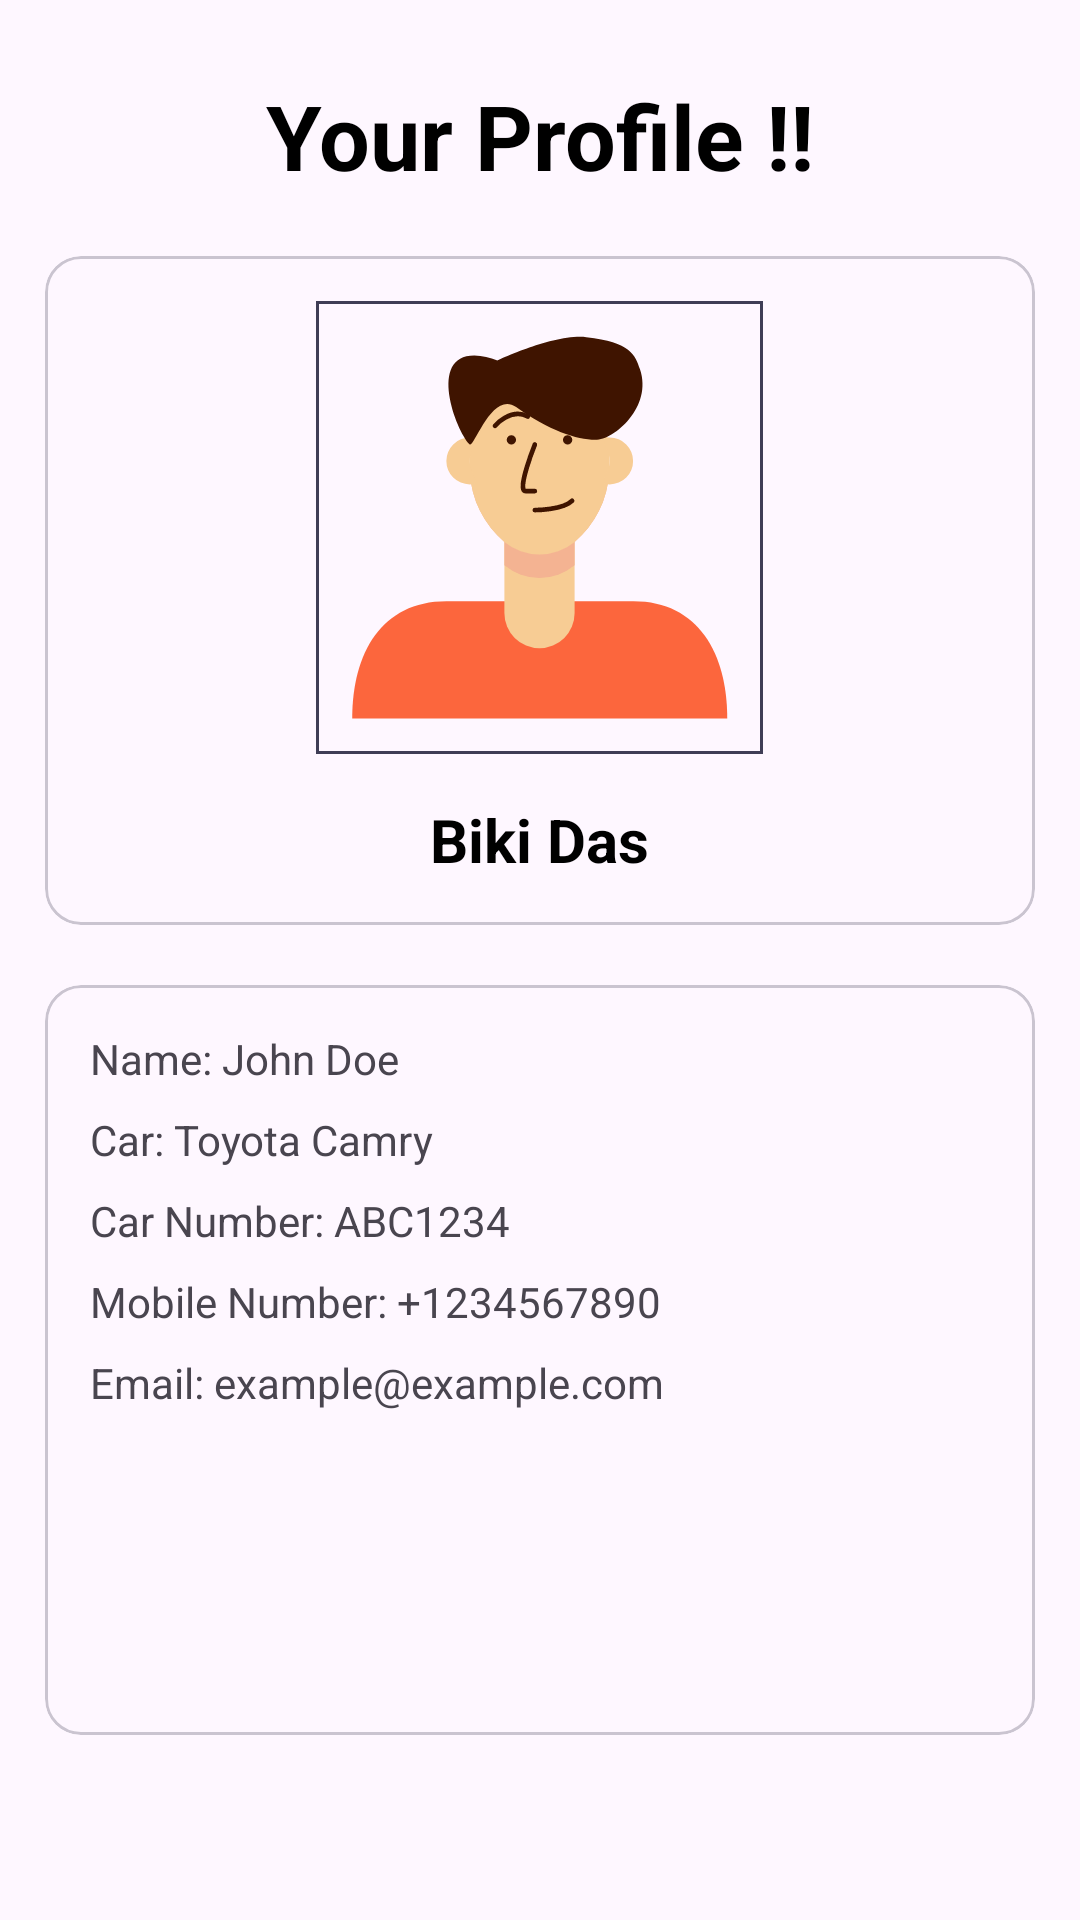

Reconstruct the res/layout file that produces this screen, plus the resources it refers to.
<!-- AndroidManifest.xml: application theme Theme.SmartParking -->
<!-- res/layout/fragment_profile.xml -->
<FrameLayout xmlns:android="http://schemas.android.com/apk/res/android"
    xmlns:app="http://schemas.android.com/apk/res-auto"
    xmlns:tools="http://schemas.android.com/tools"
    android:layout_width="match_parent"
    android:layout_height="match_parent"
    tools:context=".fragmant.FragmentProfile">

    <LinearLayout
        android:layout_width="match_parent"
        android:layout_height="wrap_content"
        android:orientation="vertical"
        android:layout_marginTop="10dp"
        android:padding="15dp">

        <TextView
            android:layout_width="wrap_content"
            android:layout_height="wrap_content"
            android:text="Your Profile !!"
            android:textStyle="bold"
            android:textSize="30sp"
            android:layout_gravity="center"
            android:textColor="@color/black"/>

        <com.google.android.material.card.MaterialCardView
            android:layout_width="match_parent"
            android:layout_height="wrap_content"
            android:layout_marginTop="20dp">

            <LinearLayout
                android:layout_width="match_parent"
                android:layout_height="wrap_content"
                android:orientation="vertical"
                android:layout_marginTop="0dp"
                android:padding="15dp">

                <com.google.android.material.imageview.ShapeableImageView
                    android:id="@+id/profileImgSelector"
                    android:layout_width="149dp"
                    android:layout_height="151dp"
                    android:layout_gravity="center"
                    android:contentDescription="Profile Image Selector"
                    android:src="@drawable/_085406_avatar_man_profile_user_icon"
                    app:shapeAppearanceOverlay="@style/CircleImageViewStyle"
                    app:strokeColor="@color/Blue"
                    app:strokeWidth="2dp" />

                <LinearLayout
                    android:layout_width="wrap_content"
                    android:layout_height="wrap_content"
                    android:layout_gravity="center"
                    android:layout_marginTop="15dp"
                    android:orientation="horizontal">

                    <TextView
                        android:id="@+id/username"
                        android:layout_width="wrap_content"
                        android:layout_height="wrap_content"
                        android:text="Biki Das"
                        android:textAlignment="center"
                        android:textSize="20sp"
                        android:textColor="@color/black"
                        android:textStyle="bold"/>

                </LinearLayout>
            </LinearLayout>

        </com.google.android.material.card.MaterialCardView>

        

        <com.google.android.material.card.MaterialCardView
            android:layout_width="match_parent"
            android:layout_height="wrap_content"
            android:layout_marginTop="20dp">

            <LinearLayout
                android:layout_width="match_parent"
                android:layout_height="250dp"
                android:orientation="vertical"
                android:background="@drawable/background2"
                android:layout_marginTop="0dp"
                android:padding="15dp">

                <ImageButton
                    android:id="@+id/edit_all"
                    android:layout_width="wrap_content"
                    android:layout_height="wrap_content"
                    android:layout_gravity="right"
                    android:background="@drawable/edit"
                    android:contentDescription="editButton"
                    />

                
                <TextView
                    android:id="@+id/text_name"
                    android:layout_width="wrap_content"
                    android:layout_height="wrap_content"
                    android:text="Name: John Doe"
                    android:layout_marginBottom="8dp"/>

                
                <TextView
                    android:id="@+id/text_car_name_model"
                    android:layout_width="wrap_content"
                    android:layout_height="wrap_content"
                    android:text="Car: Toyota Camry"
                    android:layout_marginBottom="8dp"/>

                
                <TextView
                    android:id="@+id/text_car_number"
                    android:layout_width="wrap_content"
                    android:layout_height="wrap_content"
                    android:text="Car Number: ABC1234"
                    android:layout_marginBottom="8dp"/>

                
                <TextView
                    android:id="@+id/text_mobile_number"
                    android:layout_width="wrap_content"
                    android:layout_height="wrap_content"
                    android:text="Mobile Number: +1234567890"
                    android:layout_marginBottom="8dp"/>

                
                <TextView
                    android:id="@+id/text_email"
                    android:layout_width="wrap_content"
                    android:layout_height="wrap_content"
                    android:text="Email: example@example.com"
                    android:layout_marginBottom="16dp"/>


            </LinearLayout>

        </com.google.android.material.card.MaterialCardView>

    </LinearLayout>

</FrameLayout>
<!-- resources referenced by this layout -->
<resources>
  <color name="Blue">#3F3D56</color>
  <color name="black">#FF000000</color>
  <!-- drawable _085406_avatar_man_profile_user_icon: vector/xml drawable (drawable, 2790 chars, omitted) -->
  <style name="CircleImageViewStyle">
          <item name="shapeAppearanceOverlay">@style/CircleShapeAppearance</item>
      </style>
  <style name="Theme.SmartParking" parent="Base.Theme.SmartParking" />
  <style name="CircleShapeAppearance" parent="ShapeAppearance.MaterialComponents.SmallComponent">
          <item name="cornerFamily">rounded</item>
          <item name="cornerSize">50%</item> 
      </style>
  <style name="Base.Theme.SmartParking" parent="Theme.Material3.DayNight.NoActionBar">
          
          
  
      </style>
</resources>
